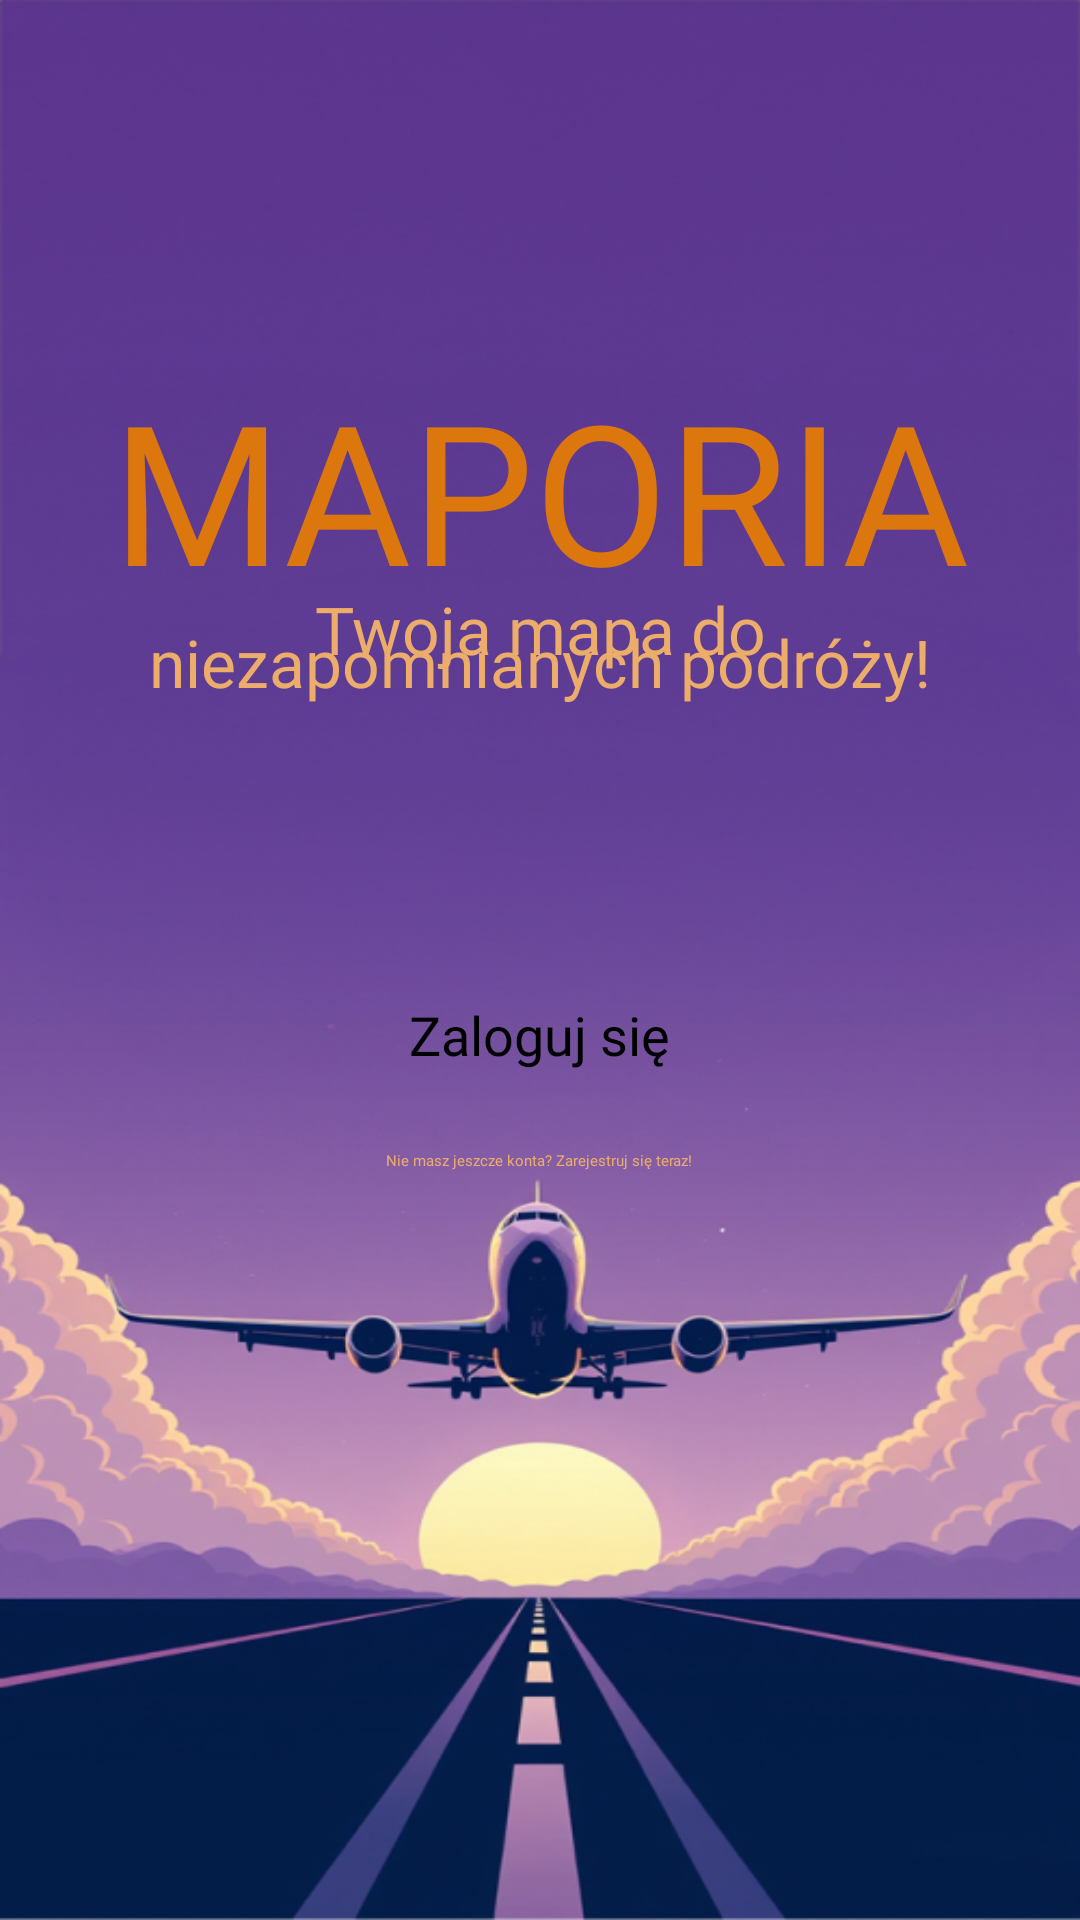

Here is an Android app screen rendered from its layout file. Give the layout XML and the strings, colors and styles it references.
<!-- AndroidManifest.xml: application theme Theme.TravelApplication -->
<!-- res/layout/fragment_first_page.xml -->
<?xml version="1.0" encoding="utf-8"?>
<LinearLayout xmlns:android="http://schemas.android.com/apk/res/android"
    xmlns:app="http://schemas.android.com/apk/res-auto"
    xmlns:tools="http://schemas.android.com/tools"
    android:id="@+id/first_page_fragm"
    android:layout_width="match_parent"
    android:layout_height="match_parent"
android:background="@drawable/samolot"
    android:fitsSystemWindows="true"
    tools:context=".FirstPageFragment"
    tools:openDrawer="start">


    <LinearLayout
        android:id="@+id/first_page"
        android:layout_width="wrap_content"
        android:layout_height="match_parent">


        <RelativeLayout
            android:id="@+id/group_5"
            android:layout_width="match_parent"
            android:layout_height="wrap_content"
            android:layout_marginTop="120dp"
            android:gravity="center_vertical">


            <RelativeLayout
                android:id="@+id/group_2"
                android:layout_width="match_parent"
                android:layout_height="wrap_content"
                android:layout_gravity="center_horizontal"
                android:gravity="center">

                <TextView
                    android:id="@+id/twoja_mapa_do_niezapomnianych_podr__y_"
                    android:layout_width="match_parent"
                    android:layout_height="wrap_content"
                    android:layout_gravity="center_vertical"
                    android:layout_marginTop="75dp"
                    android:gravity="center"
                    android:text="@string/map_string"
                    android:textColor="@color/orange2"
                    android:fontFamily="@font/la_belle_aurore"
                    android:lineSpacingExtra="-15dp"
                    android:textSize="22sp" />

                <TextView
                    android:id="@+id/maporia"
                    android:layout_width="match_parent"
                    android:layout_height="wrap_content"
                    android:layout_gravity="center_horizontal|center"
                    android:gravity="center"
                    android:fontFamily="@font/aclonica"
                    android:text="@string/maporia_string"
                    android:textColor="@color/orange_dark"
                    android:textSize="65sp" />

            </RelativeLayout>


            <LinearLayout
                android:id="@+id/group_3"
                android:layout_width="match_parent"
                android:layout_height="wrap_content"
                android:layout_marginStart="0dp"
                android:layout_marginTop="200dp"
                android:gravity="center"
                android:orientation="vertical">


                <Button
                    android:id="@+id/loginbutton"
                    android:layout_width="wrap_content"
                    android:layout_height="50dp"
                    android:layout_gravity="center_horizontal|center"
                    android:backgroundTint="@color/orange_dark"
                    android:gravity="center"
                    android:text="@string/signin"
                    android:textSize="18sp"
                    android:fontFamily="@font/afacad"
                    app:cornerRadius="30dp" />


                <TextView
                    android:id="@+id/nie_masz_jeszcze_konta__zarejestruj_si__teraz_"
                    android:layout_width="wrap_content"
                    android:layout_height="33.863501548767dp"
                    android:layout_gravity="center_horizontal|center"
                    android:gravity="center"
                    android:fontFamily="@font/afacad"
                    android:text="@string/signup"
                    android:textColor="@color/orange2"/>

            </LinearLayout>

        </RelativeLayout>


    </LinearLayout>
</LinearLayout>
<!-- resources referenced by this layout -->
<resources>
  <color name="orange2">#ECAD6A</color>
  <color name="orange_dark">#DB770D</color>
  <!-- drawable samolot: png bitmap (drawable, 469748 bytes) -->
  <string name="map_string">Twoja mapa do\nniezapomnianych podróży!</string>
  <string name="maporia_string">MAPORIA</string>
  <string name="signin">Zaloguj się</string>
  <string name="signup">Nie masz jeszcze konta? Zarejestruj się teraz!</string>
</resources>
